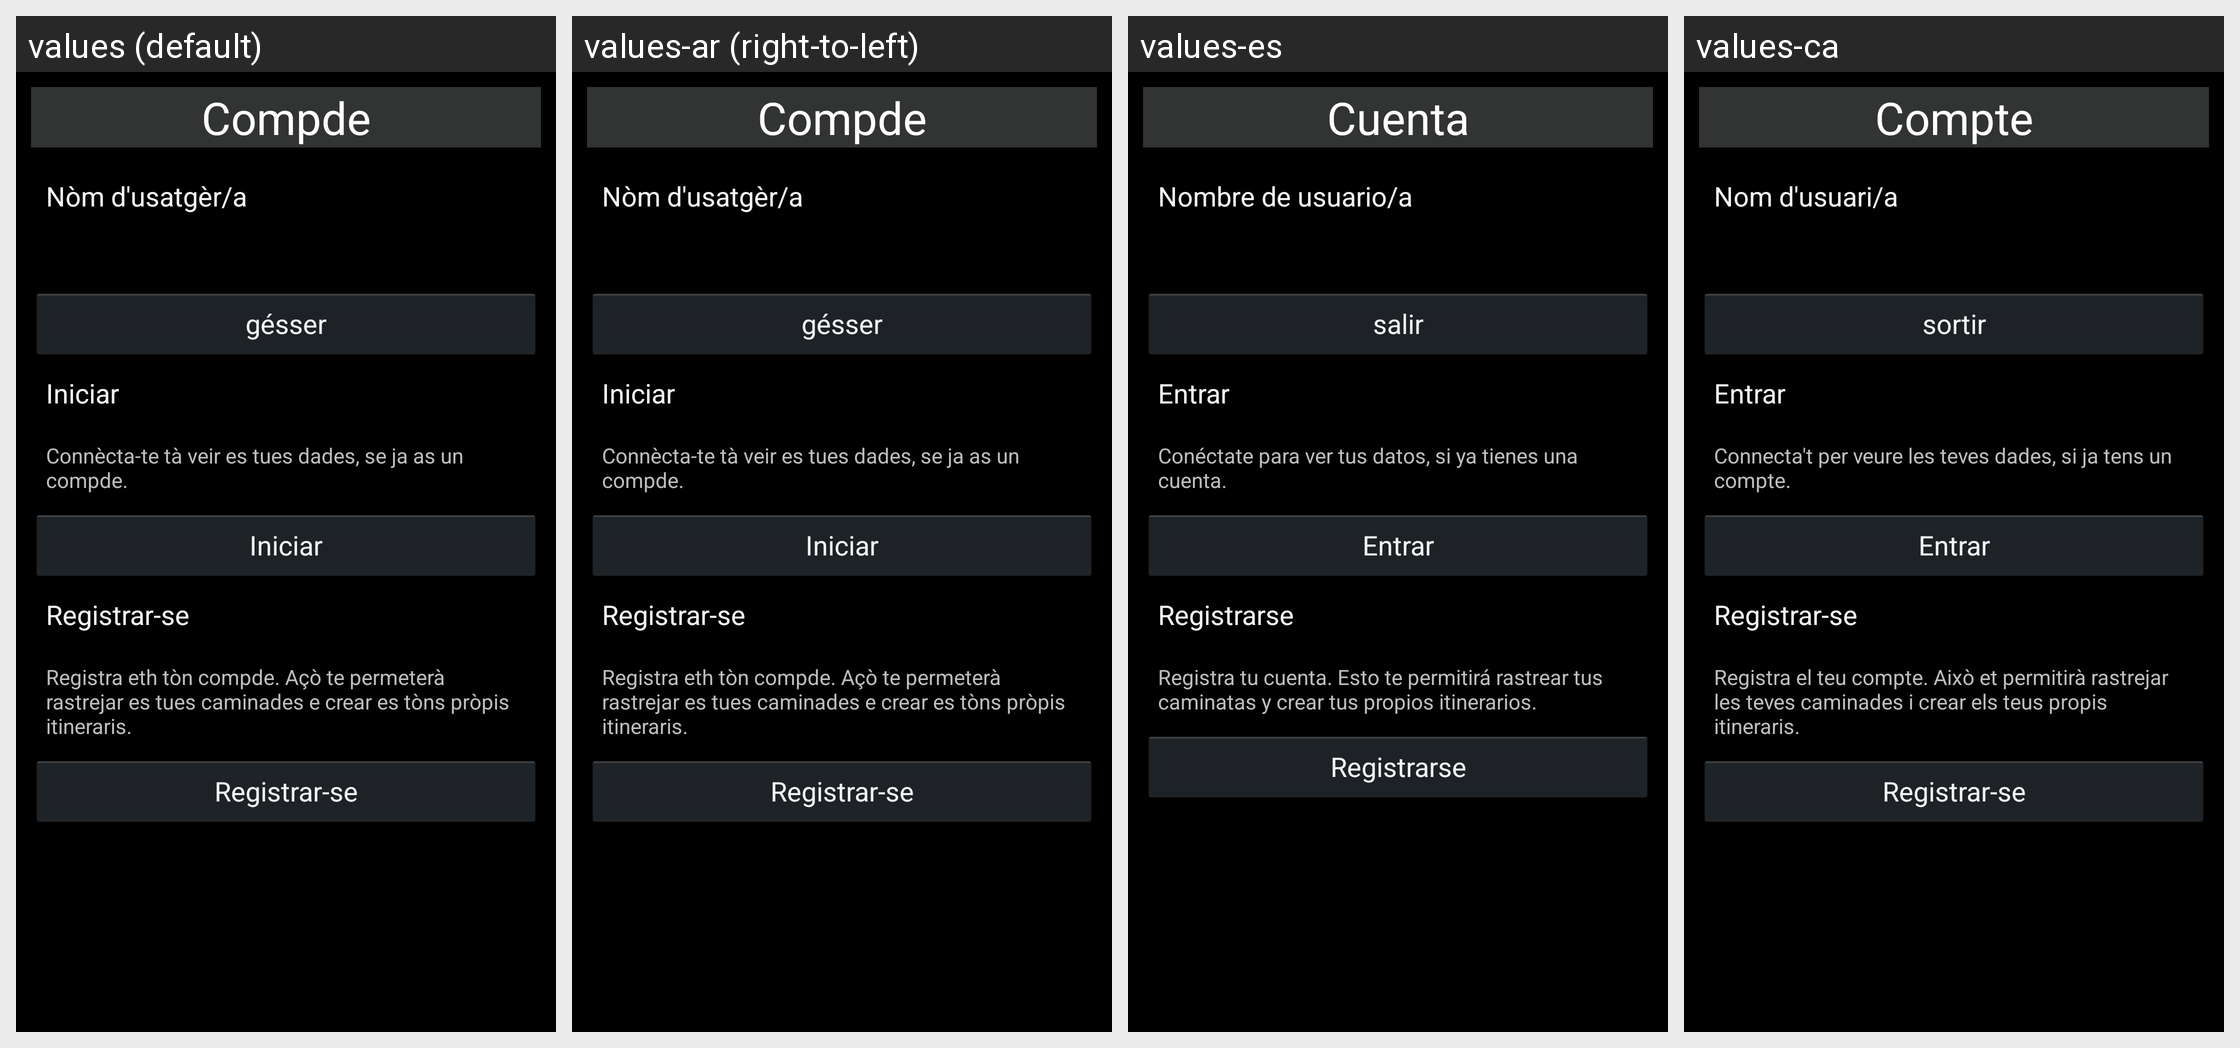

For this localized Android screen grid, give each drawn string resource with its value in every locale shown.
Android screen res/layout/account.xml rendered under 4 locales, left to right: values (default), values-ar (right-to-left), values-es, values-ca. Device: Nexus 5 (rendered at 1080×1920; each locale shown at half size, 540×960, under a caption strip naming it); theme android:Theme.Holo.
Other locales in the repository, not shown: values-en, values-fr, values-oc.
Strings drawn on this screen, with the default value and each locale's value (text and hints the layout hard-codes, and strings that could not be matched under every locale, appear in the picture but are not listed):

account
  values: Compde
  values-ar: Compde  [not translated; the default value is used]
  values-es: Cuenta
  values-ca: Compte

username
  values: Nòm d'usatgèr/a
  values-ar: Nòm d'usatgèr/a  [not translated; the default value is used]
  values-es: Nombre de usuario/a
  values-ca: Nom d'usuari/a

logout
  values: gésser
  values-ar: gésser  [not translated; the default value is used]
  values-es: salir
  values-ca: sortir

home_login
  values: Iniciar
  values-ar: Iniciar  [not translated; the default value is used]
  values-es: Entrar
  values-ca: Entrar

home_login_text
  values: Connècta-te tà veir es tues dades, se ja as un compde.
  values-ar: Connècta-te tà veir es tues dades, se ja as un compde.  [not translated; the default value is used]
  values-es: Conéctate para ver tus datos, si ya tienes una cuenta.
  values-ca: Connecta't per veure les teves dades, si ja tens un compte.

home_register
  values: Registrar-se
  values-ar: Registrar-se  [not translated; the default value is used]
  values-es: Registrarse
  values-ca: Registrar-se

home_register_text
  values: Registra eth tòn compde. Açò te permeterà rastrejar es tues caminades e crear es tòns pròpis itineraris.
  values-ar: Registra eth tòn compde. Açò te permeterà rastrejar es tues caminades e crear es tòns pròpis itineraris.  [not translated; the default value is used]
  values-es: Registra tu cuenta. Esto te permitirá rastrear tus caminatas y crear tus propios itinerarios.
  values-ca: Registra el teu compte. Això et permitirà rastrejar les teves caminades i crear els teus propis itineraris.
